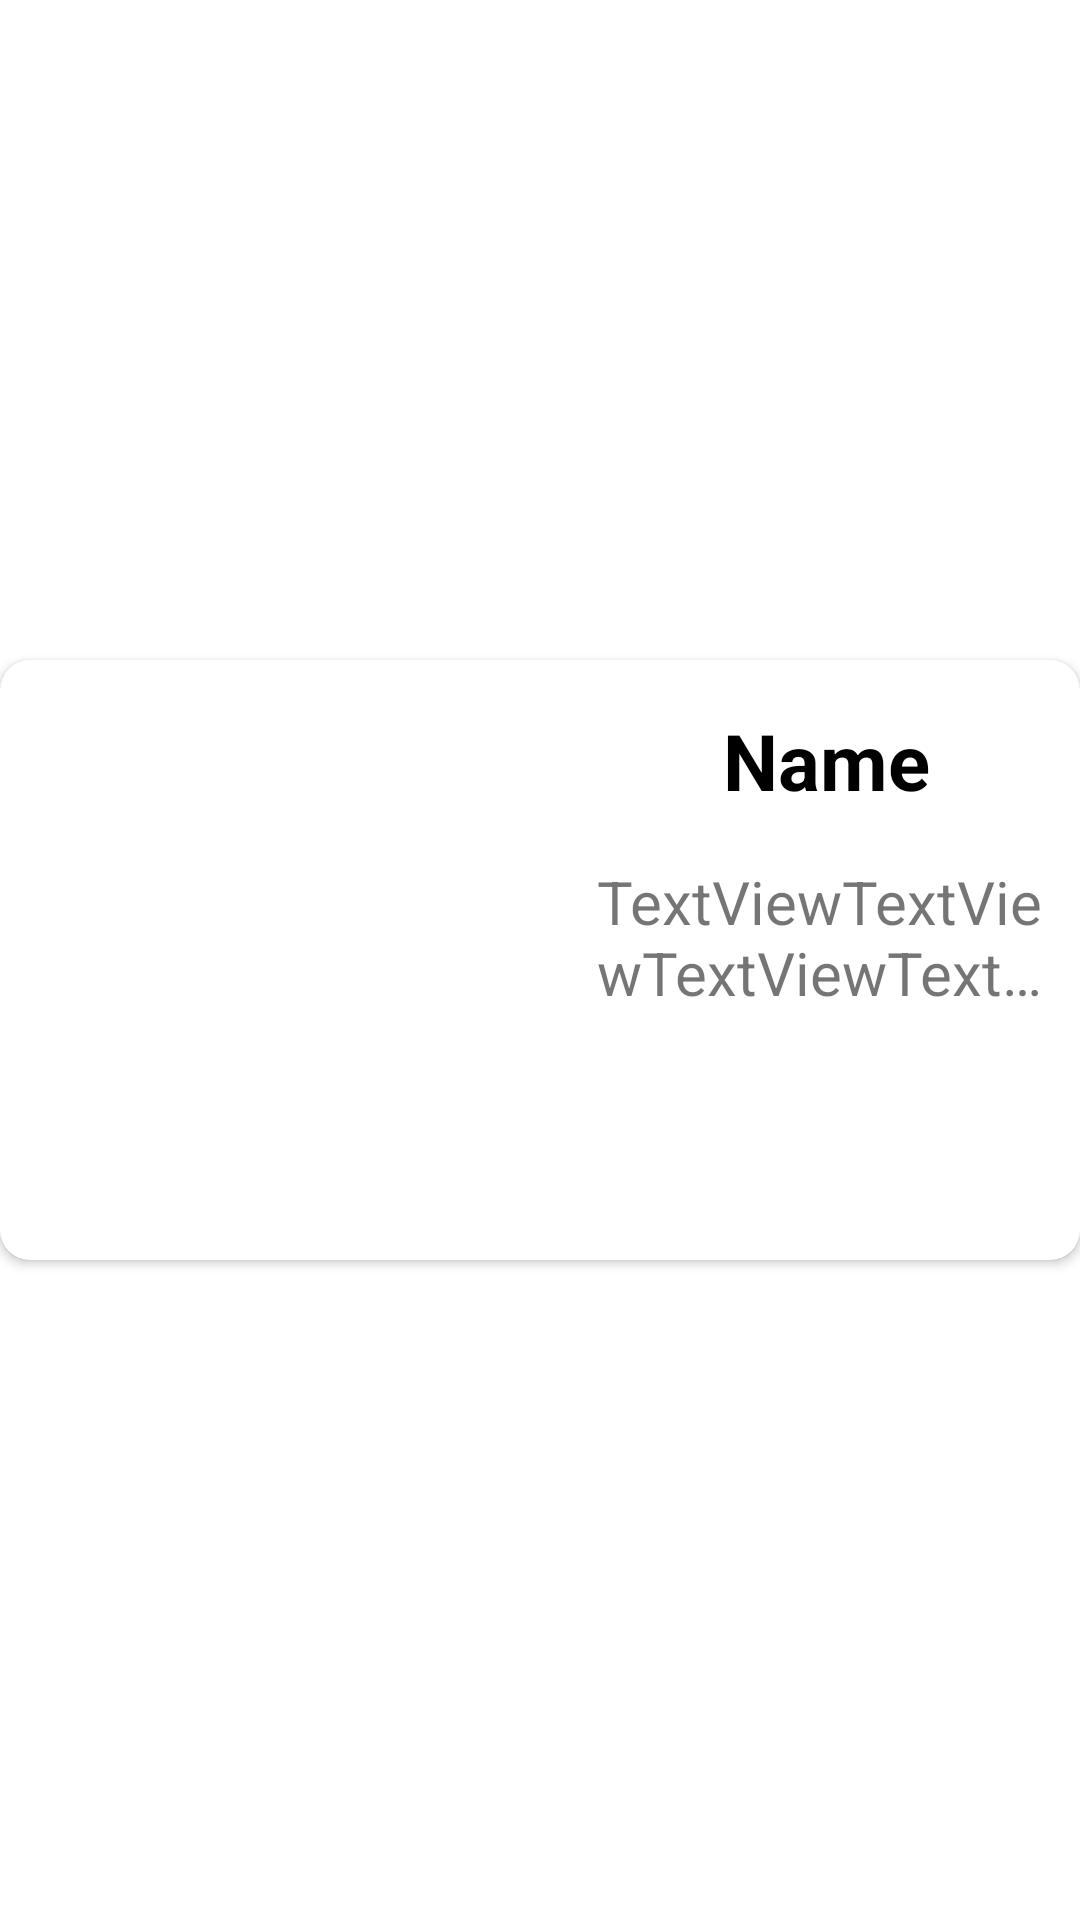

Here is an Android app screen rendered from its layout file. Give the layout XML and the strings, colors and styles it references.
<!-- AndroidManifest.xml: application theme Theme.TestRecipes -->
<!-- res/layout/recipes_item_layout.xml -->
<?xml version="1.0" encoding="utf-8"?>
<androidx.constraintlayout.widget.ConstraintLayout xmlns:android="http://schemas.android.com/apk/res/android"
    xmlns:app="http://schemas.android.com/apk/res-auto"
    xmlns:tools="http://schemas.android.com/tools"
    android:layout_width="match_parent"
    android:layout_height="wrap_content"
    android:layout_margin="4dp">

    <androidx.cardview.widget.CardView
        android:id="@+id/cardViewRecipes"
        android:layout_width="match_parent"
        android:layout_height="200dp"
        app:cardCornerRadius="10dp"
        app:layout_constraintBottom_toBottomOf="parent"
        app:layout_constraintEnd_toEndOf="parent"
        app:layout_constraintStart_toStartOf="parent"
        app:layout_constraintTop_toTopOf="parent"
        app:strokeWidth="1dp">

        <androidx.constraintlayout.widget.ConstraintLayout
            android:layout_width="match_parent"
            android:layout_height="match_parent">

            <ImageView
                android:id="@+id/ivRecipe"
                android:layout_width="190dp"
                android:layout_height="190dp"
                android:layout_marginStart="1dp"
                android:layout_marginTop="1dp"
                android:layout_marginBottom="1dp"
                app:layout_constraintBottom_toBottomOf="parent"
                app:layout_constraintStart_toStartOf="parent"
                app:layout_constraintTop_toTopOf="parent" />

            <TextView
                android:id="@+id/txtRecipeName"
                android:layout_width="wrap_content"
                android:layout_height="wrap_content"
                android:layout_marginStart="16dp"
                android:layout_marginTop="16dp"
                android:layout_marginEnd="16dp"
                android:text="Name"
                android:textColor="@color/black"
                android:textSize="26dp"
                android:textStyle="bold"
                app:layout_constraintEnd_toEndOf="parent"
                app:layout_constraintStart_toEndOf="@+id/ivRecipe"
                app:layout_constraintTop_toTopOf="parent" />

            <TextView
                android:id="@+id/txtDescription"
                android:layout_width="0dp"
                android:layout_height="wrap_content"
                android:layout_marginStart="8dp"
                android:layout_marginTop="16dp"
                android:textSize="20sp"
                android:maxLines="2"
                android:ellipsize="end"
                android:layout_marginEnd="8dp"
                android:text="TextViewTextViewTextViewTextViewTextViewTextViewTextViewTextView"
                app:layout_constraintEnd_toEndOf="parent"
                app:layout_constraintHorizontal_bias="0.538"
                app:layout_constraintStart_toEndOf="@+id/ivRecipe"
                app:layout_constraintTop_toBottomOf="@+id/txtRecipeName" />
        </androidx.constraintlayout.widget.ConstraintLayout>


    </androidx.cardview.widget.CardView>

</androidx.constraintlayout.widget.ConstraintLayout>
<!-- resources referenced by this layout -->
<resources>
  <style name="Theme.TestRecipes" parent="Theme.MaterialComponents.DayNight.DarkActionBar">
          
          <item name="colorPrimary">@color/purple_500</item>
          <item name="colorPrimaryVariant">@color/purple_700</item>
          <item name="colorOnPrimary">@color/white</item>
          
          <item name="colorSecondary">@color/teal_200</item>
          <item name="colorSecondaryVariant">@color/teal_700</item>
          <item name="colorOnSecondary">@color/black</item>
          
          <item name="android:statusBarColor" tools:targetApi="l">?attr/colorPrimaryVariant</item>
          
      </style>
  <!-- not gathered from this repository: default colours our renderer supplied (Android Studio template values) -->
  <color name="purple_500">#FF6200EE</color>
  <color name="purple_700">#FF3700B3</color>
  <color name="teal_200">#FF03DAC5</color>
  <color name="teal_700">#FF018786</color>
  <color name="black">#FF000000</color>
  <color name="white">#FFFFFFFF</color>
</resources>
